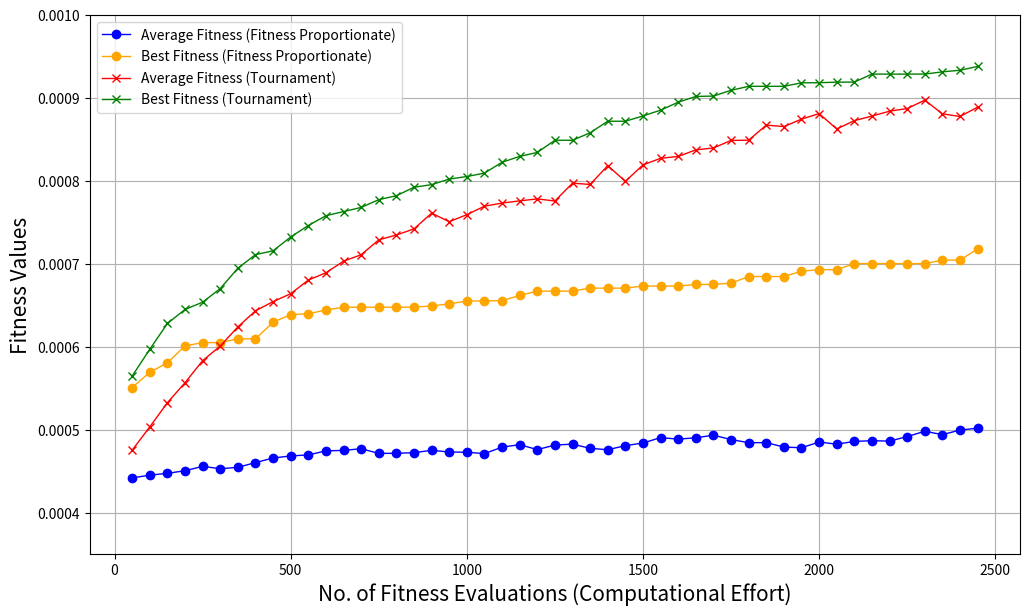

Recreate this plot in Python.
# [redacted]

import math
import random
import matplotlib.pyplot as plt
import copy

class City:
   def __init__(self, x=None, y=None):
      self.x = None
      self.y = None
      if x is not None:
         self.x = x
      else:
         self.x = int(random.random() * 200)
      if y is not None:
         self.y = y
      else:
         self.y = int(random.random() * 200)

   def getX(self):
      return self.x

   def getY(self):
      return self.y

   def distanceTo(self, city):
      xDistance = abs(self.getX() - city.getX())
      yDistance = abs(self.getY() - city.getY())
      distance = math.sqrt( (xDistance*xDistance) + (yDistance*yDistance) )
      return distance

   def __repr__(self):
      return str(self.getX()) + ", " + str(self.getY())


class TourManager:
   destinationCities = []

   def addCity(self, city):
      self.destinationCities.append(city)

   def getCity(self, index):
      return self.destinationCities[index]

   def numberOfCities(self):
      return len(self.destinationCities)


class Tour:

   def __init__(self, tourmanager, tour=None):
      self.tourmanager = tourmanager
      self.tour = []
      self.fitness = 0.0
      self.distance = 0

      if tour is not None:
         self.tour = tour
      else:
         for i in range(0, self.tourmanager.numberOfCities()):
            self.tour.append(None)

   def __len__(self):
      return len(self.tour)

   def __getitem__(self, index):
      return self.tour[index]

   def __setitem__(self, key, value):
      self.tour[key] = value

   def __repr__(self):
      geneString = "|"
      for i in range(0, self.tourSize()):
         geneString += str(self.getCity(i)) + "|"
      return geneString

   def generateIndividual(self):
      global total_fitness_count
      global single_gen_fitness_count
      global single_gen_fitness
      global single_gen_fitness_sum

      for cityIndex in range(0, self.tourmanager.numberOfCities()):
         self.setCity(cityIndex, self.tourmanager.getCity(cityIndex))
      random.shuffle(self.tour)
      self.fitness = 1/float(self.getDistance())

   def getCity(self, tourPosition):
      return self.tour[tourPosition]

   def setCity(self, tourPosition, city):
      self.tour[tourPosition] = city
      self.fitness = 0.0
      self.distance = 0

   def getFitness(self,FitnessProportionate):

      global single_gen_fitness_countF
      global total_fitness_countF
      global single_gen_fitness_sumF
      global single_gen_fitnessF
      global single_gen_fitness_countT
      global total_fitness_countT
      global single_gen_fitness_sumT
      global single_gen_fitnessT

      if self.fitness == 0:

         if FitnessProportionate :
             self.fitness = 1/float(self.getDistance())
             single_gen_fitnessF.append(self.fitness)

             single_gen_fitness_countF += 1
             total_fitness_countF += 1
             single_gen_fitness_sumF += self.fitness

             if single_gen_fitness_countF == population_size :
                 no_of_fitness_evaluationsF.append(total_fitness_countF)
                 single_gen_fitness_countF = 0
                 average_fitnessF.append(single_gen_fitness_sumF/population_size)
                 single_gen_fitness_sumF = 0
                 fittest_individualsF.append(max(single_gen_fitnessF))
                 del single_gen_fitnessF[:]
         else :
             self.fitness = 1/float(self.getDistance())
             single_gen_fitnessT.append(self.fitness)

             single_gen_fitness_countT += 1
             total_fitness_countT += 1
             single_gen_fitness_sumT += self.fitness

             if single_gen_fitness_countT == population_size :
                 no_of_fitness_evaluationsT.append(total_fitness_countT)
                 single_gen_fitness_countT = 0
                 average_fitnessT.append(single_gen_fitness_sumT/population_size)
                 single_gen_fitness_sumT = 0
                 fittest_individualsT.append(max(single_gen_fitnessT))
                 del single_gen_fitnessT[:]

      return self.fitness

   def getDistance(self):
      if self.distance == 0:
         tourDistance = 0
         for cityIndex in range(0, self.tourSize()):
            fromCity = self.getCity(cityIndex)
            destinationCity = None
            if cityIndex+1 < self.tourSize():
               destinationCity = self.getCity(cityIndex+1)
            else:
               destinationCity = self.getCity(0)
            tourDistance += fromCity.distanceTo(destinationCity)
         self.distance = tourDistance
      return self.distance

   def tourSize(self):
      return len(self.tour)

   def containsCity(self, city):
      return city in self.tour


class Population:
   def __init__(self, tourmanager, populationSize, initialise):
      self.tours = []
      self.fitness_values = []
      for i in range(0, populationSize):
         self.tours.append(None)

      if initialise:
         for i in range(0, populationSize):
            newTour = Tour(tourmanager)
            newTour.generateIndividual()
            self.saveTour(i, newTour)
            self.fitness_values.append(newTour.fitness)

   def __setitem__(self, key, value):
      self.tours[key] = value

   def __getitem__(self, index):
      return self.tours[index]

   def saveTour(self, index, tour):
      self.tours[index] = tour

   def getTour(self, index):
      return self.tours[index]

   def getFittest(self,FitnessProportionate):
      fittest = self.tours[0]
      for i in range(1, self.populationSize()):
         if self.getTour(i).getFitness(FitnessProportionate) > fittest.getFitness(FitnessProportionate):
            fittest = self.getTour(i)
      return fittest

   def populationSize(self):
      return len(self.tours)

class GA:
   def __init__(self, tourmanager):
      self.tourmanager = tourmanager
      self.mutationRate = 0.015
      self.tournamentSize = 5
      self.elitism = True

   def evolvePopulation(self, pop, FitnessProportionate):

      newPopulation = Population(self.tourmanager, pop.populationSize(), False)
      elitismOffset = 0
      if self.elitism:
         fittest = pop.getFittest(FitnessProportionate)
         fittest.fitness = 0.0

         newPopulation.saveTour(0, fittest)
         newPopulation.fitness_values.append(1/float(fittest.getDistance()))
         elitismOffset = 1

      for i in range(elitismOffset, newPopulation.populationSize()):
         if FitnessProportionate :
            parent1 = self.fitnessProportionateSelection(pop)
            parent2 = self.fitnessProportionateSelection(pop)

         else :
            parent1 = self.tournamentSelection(pop,False)
            parent2 = self.tournamentSelection(pop,False)
         child = self.crossover(parent1, parent2)
         # childt = self.crossover(parent1t, parent2t)
         newPopulation.saveTour(i, child)
         # newPopulation.fitness_values.append(1/float(newPopulation.getTour(i).getDistance()))

      for i in range(elitismOffset, newPopulation.populationSize()):
         self.mutate(newPopulation.getTour(i))
         newPopulation.fitness_values.append(1/float(newPopulation.getTour(i).getDistance()))

      # print(newPopulation.getTour(0))
      return newPopulation



   def crossover(self, parent1, parent2):
      child = Tour(self.tourmanager)

      startPos = int(random.random() * parent1.tourSize())
      endPos = int(random.random() * parent1.tourSize())

      for i in range(0, child.tourSize()):
         if startPos < endPos and i > startPos and i < endPos:
            child.setCity(i, parent1.getCity(i))
         elif startPos > endPos:
            if not (i < startPos and i > endPos):
               child.setCity(i, parent1.getCity(i))

      for i in range(0, parent2.tourSize()):
         if not child.containsCity(parent2.getCity(i)):
            for ii in range(0, child.tourSize()):
               if child.getCity(ii) == None:
                  child.setCity(ii, parent2.getCity(i))
                  break

      return child

   def mutate(self, tour):
      for tourPos1 in range(0, tour.tourSize()):
         if random.random() < self.mutationRate:
            tourPos2 = int(tour.tourSize() * random.random())

            city1 = tour.getCity(tourPos1)
            city2 = tour.getCity(tourPos2)

            tour.setCity(tourPos2, city1)
            tour.setCity(tourPos1, city2)

   def tournamentSelection(self, pop, flag):
      tournament = Population(self.tourmanager, self.tournamentSize, False)
      for i in range(0, self.tournamentSize):
         randomId = int(random.random() * pop.populationSize())
         tournament.saveTour(i, pop.getTour(randomId))
      fittest = tournament.getFittest(False)
      return fittest

   def fitnessProportionateSelection(self, pop) :

       random_number = random.random()
       probabilities_of_population = [pop.fitness_values[i]/sum(pop.fitness_values) for i in range(len(pop.fitness_values))]
       cumulative_probabilities = []
       cum_sum = 0

       for i in probabilities_of_population :
           cum_sum += i
           cumulative_probabilities.append(cum_sum)

       for i in range(len(cumulative_probabilities)) :
           if random_number <= cumulative_probabilities[i] :
               return pop.getTour(i)


if __name__ == '__main__':

   tourmanager = TourManager()

   # Create and add our cities
   city = City(60, 200)
   tourmanager.addCity(city)
   city2 = City(180, 200)
   tourmanager.addCity(city2)
   city3 = City(80, 180)
   tourmanager.addCity(city3)
   city4 = City(140, 180)
   tourmanager.addCity(city4)
   city5 = City(20, 160)
   tourmanager.addCity(city5)
   city6 = City(100, 160)
   tourmanager.addCity(city6)
   city7 = City(200, 160)
   tourmanager.addCity(city7)
   city8 = City(140, 140)
   tourmanager.addCity(city8)
   city9 = City(40, 120)
   tourmanager.addCity(city9)
   city10 = City(100, 120)
   tourmanager.addCity(city10)
   city11 = City(180, 100)
   tourmanager.addCity(city11)
   city12 = City(60, 80)
   tourmanager.addCity(city12)
   city13 = City(120, 80)
   tourmanager.addCity(city13)
   city14 = City(180, 60)
   tourmanager.addCity(city14)
   city15 = City(20, 40)
   tourmanager.addCity(city15)
   city16 = City(100, 40)
   tourmanager.addCity(city16)
   city17 = City(200, 40)
   tourmanager.addCity(city17)
   city18 = City(20, 20)
   tourmanager.addCity(city18)
   city19 = City(60, 20)
   tourmanager.addCity(city19)
   city20 = City(160, 20)
   tourmanager.addCity(city20)

   runs = 5
   total_run_of_algorithm = runs
   population_size = 50

   avg_fitness_zipped_listF = list()
   best_fitness_zipped_listF = list()
   avg_fitness_zipped_listT = list()
   best_fitness_zipped_listT = list()

   while runs != 0 :
   # THIS LOOP RUNS FOR THE USER-SPECIFIED AMOUNT OF TIMES (eg:- If runs = 5, then it runs 5 times)
       average_fitnessF = list()
       no_of_fitness_evaluationsF = list()
       fittest_individualsF = list()

       single_gen_fitness_countF = 0
       total_fitness_countF = 0
       single_gen_fitness_sumF = 0
       single_gen_fitnessF = list()

   # Initialize population
       initial_popF = Population(tourmanager, population_size, True);
       initial_popT = initial_popF

       # print("Initial distance: \n",f," ",str(1/float(pop.getFittest().getDistance()))," | ",f," ",fittest_individuals[f])

   # Evolve population for 50 generations
       ga = GA(tourmanager)

       for i in range(50):
           initial_popF = ga.evolvePopulation(initial_popF,True)
       #     # print(i+1," ",1/float(pop.getFittest().getDistance())," | ",i+1," ",fittest_individuals[i+1])
       #     # f += 1
       #
       avg_fitness_zipped_listF.append(average_fitnessF)
       best_fitness_zipped_listF.append(fittest_individualsF)

       # del average_fitness[:]
       # del fittest_individuals[:]
       # del no_of_fitness_evaluations[:]
       # single_gen_fitness_count = 0
       # total_fitness_count = 0
       # single_gen_fitness_sum = 0
       # del single_gen_fitness[:]

       average_fitnessT = list()
       no_of_fitness_evaluationsT = list()
       fittest_individualsT = list()

       single_gen_fitness_countT = 0
       total_fitness_countT = 0
       single_gen_fitness_sumT = 0
       single_gen_fitnessT = list()

       for i in range(50):
           initial_popT = ga.evolvePopulation(initial_popT,False)

       avg_fitness_zipped_listT.append(average_fitnessT)
       best_fitness_zipped_listT.append(fittest_individualsT)

   # Print final results
       # print("Finished")
       # print("Final distance: \n",str(1/float(pop.getFittest().getDistance()))," | ",f," ",fittest_individuals[50])
       # print("Solution:",pop.getFittest())
       runs -= 1

   fig = plt.figure(figsize=(12,7))
   ax = fig.add_subplot(111)

   all_runs_avg_fitnessF = [(1/total_run_of_algorithm)*sum(i) for i in zip(*avg_fitness_zipped_listF)]
   all_runs_best_fitnessF = [(1/total_run_of_algorithm)*sum(i) for i in zip(*best_fitness_zipped_listF)]
   all_runs_avg_fitnessT = [(1/total_run_of_algorithm)*sum(i) for i in zip(*avg_fitness_zipped_listT)]
   all_runs_best_fitnessT = [(1/total_run_of_algorithm)*sum(i) for i in zip(*best_fitness_zipped_listT)]

   # Curves for FitnessProportionate method
   ax.plot(no_of_fitness_evaluationsF, all_runs_avg_fitnessF,color='blue', marker='o', linewidth=1, markersize=6,label="Average Fitness (Fitness Proportionate)")
   ax.plot(no_of_fitness_evaluationsF, all_runs_best_fitnessF,color='orange', marker='o', linewidth=1, markersize=6,label="Best Fitness (Fitness Proportionate)")

   # Curves for Tournament Selection method
   ax.plot(no_of_fitness_evaluationsT, all_runs_avg_fitnessT,color='red', marker='x', linewidth=1, markersize=6,label="Average Fitness (Tournament)")
   ax.plot(no_of_fitness_evaluationsT, all_runs_best_fitnessT,color='green', marker='x', linewidth=1, markersize=6,label="Best Fitness (Tournament)")

   plt.xlabel('No. of Fitness Evaluations (Computational Effort)', fontsize=15)
   plt.ylabel('Fitness Values', fontsize=15)
   plt.legend()
   plt.ylim(0.00035, 0.001)
   plt.grid()
   plt.show()
